Run: headless pygame with SDL's dummy video driver; simulated clock (each Clock.tick advances the game by its frame time, no real sleeping); random seed 0; keys injected as events and as key.get_pressed() state; no mouse input.
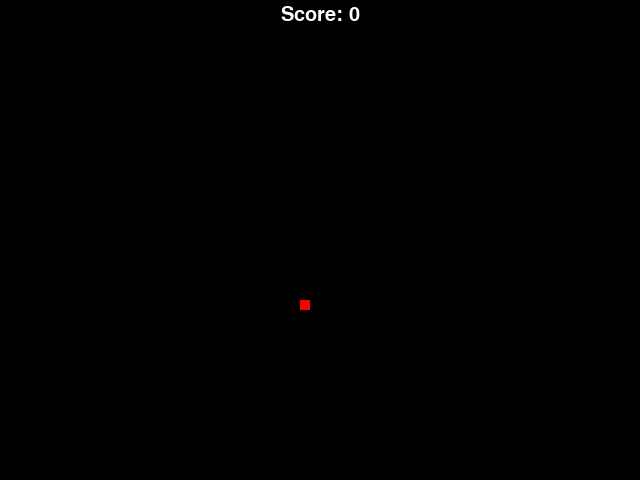
Frame 1 of 4 · flips 1–60 · no input
Frame 2 of 4 · flips 61–180 · tapped SPACE, RETURN · held RIGHT (→), D · screen unchanged from frame 1, image omitted
Frame 3 of 4 · flips 181–300 · held DOWN (↓), S · screen unchanged from frame 2, image omitted
Frame 4 of 4 · flips 301–420 · held LEFT (←), A, UP (↑), W · screen unchanged from frame 3, image omitted

The pygame program that drew these frames:

import pygame
import random

##### Clase para la serpiente

class Snake:
    def __init__(self, x, y, block_size, screen_width, screen_height):
        self.x = x
        self.y = y
        self.block_size = block_size
        self.length = 1
        self.body = [(x, y)]
        self.screen_width = screen_width
        self.screen_height = screen_height
        self.direction = (0, 0)

    def move(self, dx, dy):
        self.x += dx
        self.y += dy
        self.body.insert(0, (self.x, self.y))
        if len(self.body) > self.length:
            self.body.pop()

    def collide_food(self, x, y):
        if self.x == x and self.y == y:
            self.grow()
            self.move(self.direction[0], self.direction[1])
            return True
        return False
    
    def grow(self):
        self.length += 1

    def draw(self, surface):
        for block in self.body:
            x, y = block[0], block[1]
            rect = pygame.Rect(x * self.block_size, y * self.block_size, self.block_size, self.block_size)
            pygame.draw.rect(surface, (0, 255, 0), rect)

    def collide_body(self):
        for block in self.body[1:]:
            if block[0] == self.x and block[1] == self.y:
                return True
        return False
    
    def handle_keys(self):
        keys = pygame.key.get_pressed()
        if keys[pygame.K_LEFT] or keys[pygame.K_a]:
            self.direction = (-1, 0)
        elif keys[pygame.K_RIGHT] or keys[pygame.K_d]:
            self.direction = (1, 0)
        elif keys[pygame.K_UP] or keys[pygame.K_w]:
            self.direction = (0, -1)
        elif keys[pygame.K_DOWN] or keys[pygame.K_s]:
            self.direction = (0, 1)

        self.move(self.direction[0], self.direction[1])

    def collide_wall(self):
        if self.x < 0 or self.x >= self.screen_width or self.y < 0 or self.y >= self.screen_height:
            return True
        return False

##### Clase para la comida

class Food:
    def __init__(self, x, y, block_size):
        self.x = x
        self.y = y
        self.block_size = block_size

    def draw(self, surface):
        rect = pygame.Rect(self.x * self.block_size, self.y * self.block_size, self.block_size, self.block_size)
        pygame.draw.rect(surface, (255, 0, 0), rect)

    def collide(self, x, y):
        if self.x == x and self.y == y:
            return True
        return False
    
    def spawn(self, width, height):
        self.x = random.randrange(0, width - self.block_size + 1, self.block_size)
        self.y = random.randrange(0, height - self.block_size + 1, self.block_size)

##### Clase para el juego

class Game:
    def __init__(self):
        pygame.init()
        self.width = 640
        self.height = 480
        self.screen = pygame.display.set_mode((self.width, self.height))
        pygame.display.set_caption("Yeyo's Snake")
        self.block_size = 10
        self.clock = pygame.time.Clock()
        self.fps = 60
        self.score = 0
        self.font = pygame.font.SysFont("Arial", 30)
        self.snake = Snake(self.width / 2, self.height / 2, self.block_size, self.width, self.height)
        self.food = Food(0, 0, self.block_size)
        self.food.spawn(self.width / self.block_size, self.height / self.block_size)
        self.game_over = False

    # Función para dibujar la serpiente, la comida y el score en bloques
    def draw(self):
        self.screen.fill((0, 0, 0))
        self.snake.draw(self.screen)
        self.food.draw(self.screen)
        text = self.font.render(f"Score: {self.score}", True, (255, 255, 255))
        text_rect = text.get_rect(center=(self.width / 2, 15))
        self.screen.blit(text, text_rect)
        pygame.display.update()

    def run(self):
        while not self.game_over:
            event = pygame.event.poll()  # use poll() instead of get()
            if event.type == pygame.QUIT:
                self.game_over = True
            if event.type == pygame.KEYDOWN:
                if event.key == pygame.K_ESCAPE:
                    self.game_over = True

            self.snake.handle_keys()

            if self.snake.collide_food(self.food.x, self.food.y):
                self.snake.grow()
                self.food.spawn(self.width, self.height)
                self.score += 1
            if self.snake.collide_wall() or self.snake.collide_body():
                self.game_over = True

            self.clock.tick(self.fps)

            self.draw()  # update only when necessary

        self.game_over_screen()

    def game_over_screen(self):
        self.screen.fill((0, 0, 0))
        text = self.font.render("Game Over", True, (255, 255, 255))
        text_rect = text.get_rect(center=(self.width / 2, self.height / 2))
        self.screen.blit(text, text_rect)
        text = self.font.render("Score: " + str(self.score), True, (255, 255, 255))
        text_rect = text.get_rect(center=(self.width / 2, self.height / 2 + 30))
        self.screen.blit(text, text_rect)
        pygame.display.update()  # use update() instead of flip()
        pygame.time.wait(2000)

    def quit(self):
        pygame.quit()

def main():
    game = Game()
    game.run()
    game.quit()

if __name__ == "__main__":
    main()
